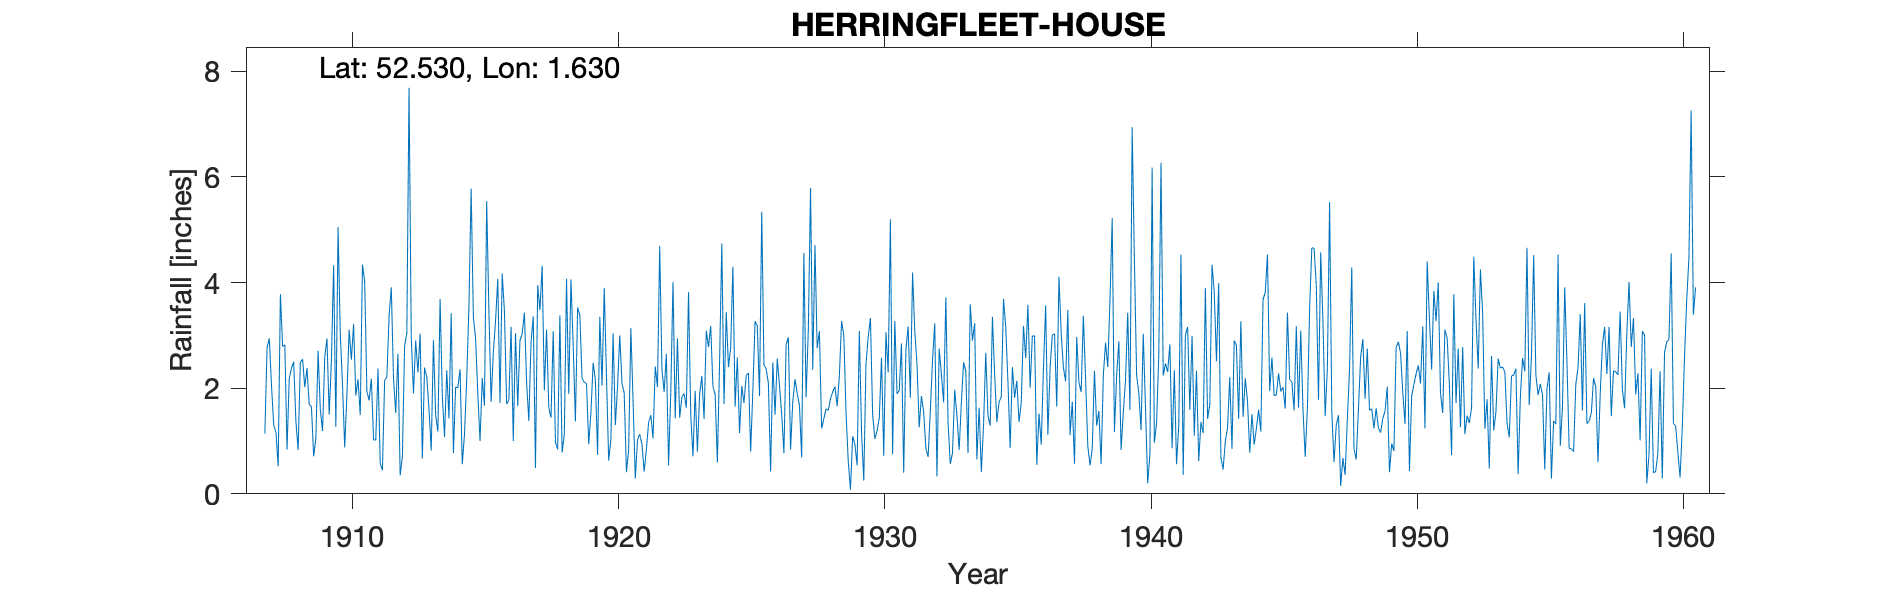

Source data for this figure (header and first rows):
HERRINGFLEET-HOUSE, , , , , , , , , , , , , , , , , , , , , , , 
Grid ref, TM463986, Long, 1.63, Lat, 52.53, Elevation, 55, ft, , , , , , , , , , , , , , , 
Station no, 1380, , , , , , , , , , , , , , , , , , , , , , 
, 1900, 1901, 1902, 1903, 1904, 1905, 1906, 1907, 1908, 1909, 1910, 1911, 1912, 1913, 1914, 1915, 1916, 1917, 1918, 1919, 1920, 1921, 1922
January, , , , , , , , , 0.84, 0.71, 3.03, 1.94, 2.18, 3.03, 2.34, 3.34, 1.72, 2.11, 3.08, 3.38, 2.24, 1.75, 4.69
February, , , , , , , , , 2.19, 1.05, 2.07, 1.77, 1.53, 0.67, 1.43, 2.94, 4.17, 1.38, 0.98, 2.19, 0.63, 0.29, 2.36
March, , , , , , , , 1.14, 2.38, 2.71, 0.88, 2.18, 2.65, 2.39, 3.42, 1.9, 3.46, 2.87, 0.84, 2.11, 1.04, 1.02, 1.93
April, , , , , , , , 2.77, 2.5, 1.6, 1.88, 1.02, 0.35, 2.21, 0.77, 1, 1.7, 3.36, 3.38, 2.09, 3.04, 1.13, 2.65
May, , , , , , , , 2.94, 1.37, 1.19, 3.11, 1.02, 0.71, 1.6, 2.02, 2.19, 1.77, 0.49, 0.78, 0.94, 1.3, 0.94, 0.54
June, , , , , , , , 2.05, 0.83, 2.59, 2.54, 2.37, 2.8, 0.82, 2.01, 1.67, 3.16, 3.95, 1.12, 1.54, 2.03, 0.42, 1.93
July, , , , , , , , 1.29, 2.49, 2.94, 3.21, 0.57, 3.04, 2.91, 2.36, 5.54, 1, 3.48, 4.07, 2.48, 3, 0.84, 4.01
August, , , , , , , , 1.17, 2.55, 1.5, 1.86, 0.45, 7.69, 1.49, 0.56, 3.47, 3.04, 4.32, 1.89, 2.16, 2.09, 1.35, 1.43
September, , , , , , , , 0.52, 2.02, 2.51, 2.17, 2.15, 2.97, 1.18, 1.13, 1.74, 1.66, 1.96, 4.06, 0.74, 1.91, 1.49, 2.94
October, , , , , , , , 3.78, 2.38, 4.33, 1.49, 2.21, 1.9, 3.69, 2.17, 2.67, 2.9, 3.11, 2.81, 3.35, 0.41, 1.05, 1.44
November, , , , , , , , 2.79, 1.69, 1.27, 4.34, 3.36, 2.9, 1.86, 3.54, 3.28, 3.03, 1.63, 1.37, 2.05, 0.83, 2.41, 1.83
December, , , , , , , , 2.82, 1.65, 5.05, 4.02, 3.91, 2.3, 1.08, 5.78, 4.07, 3.43, 1.44, 3.53, 3.9, 3.14, 2.02, 1.9
Total, , , , , , , , , 22.89, 27.45, 30.6, 22.95, 31.02, 22.93, 27.53, 33.81, 31.04, 30.1, 27.91, 26.93, 21.66, 14.71, 27.65
